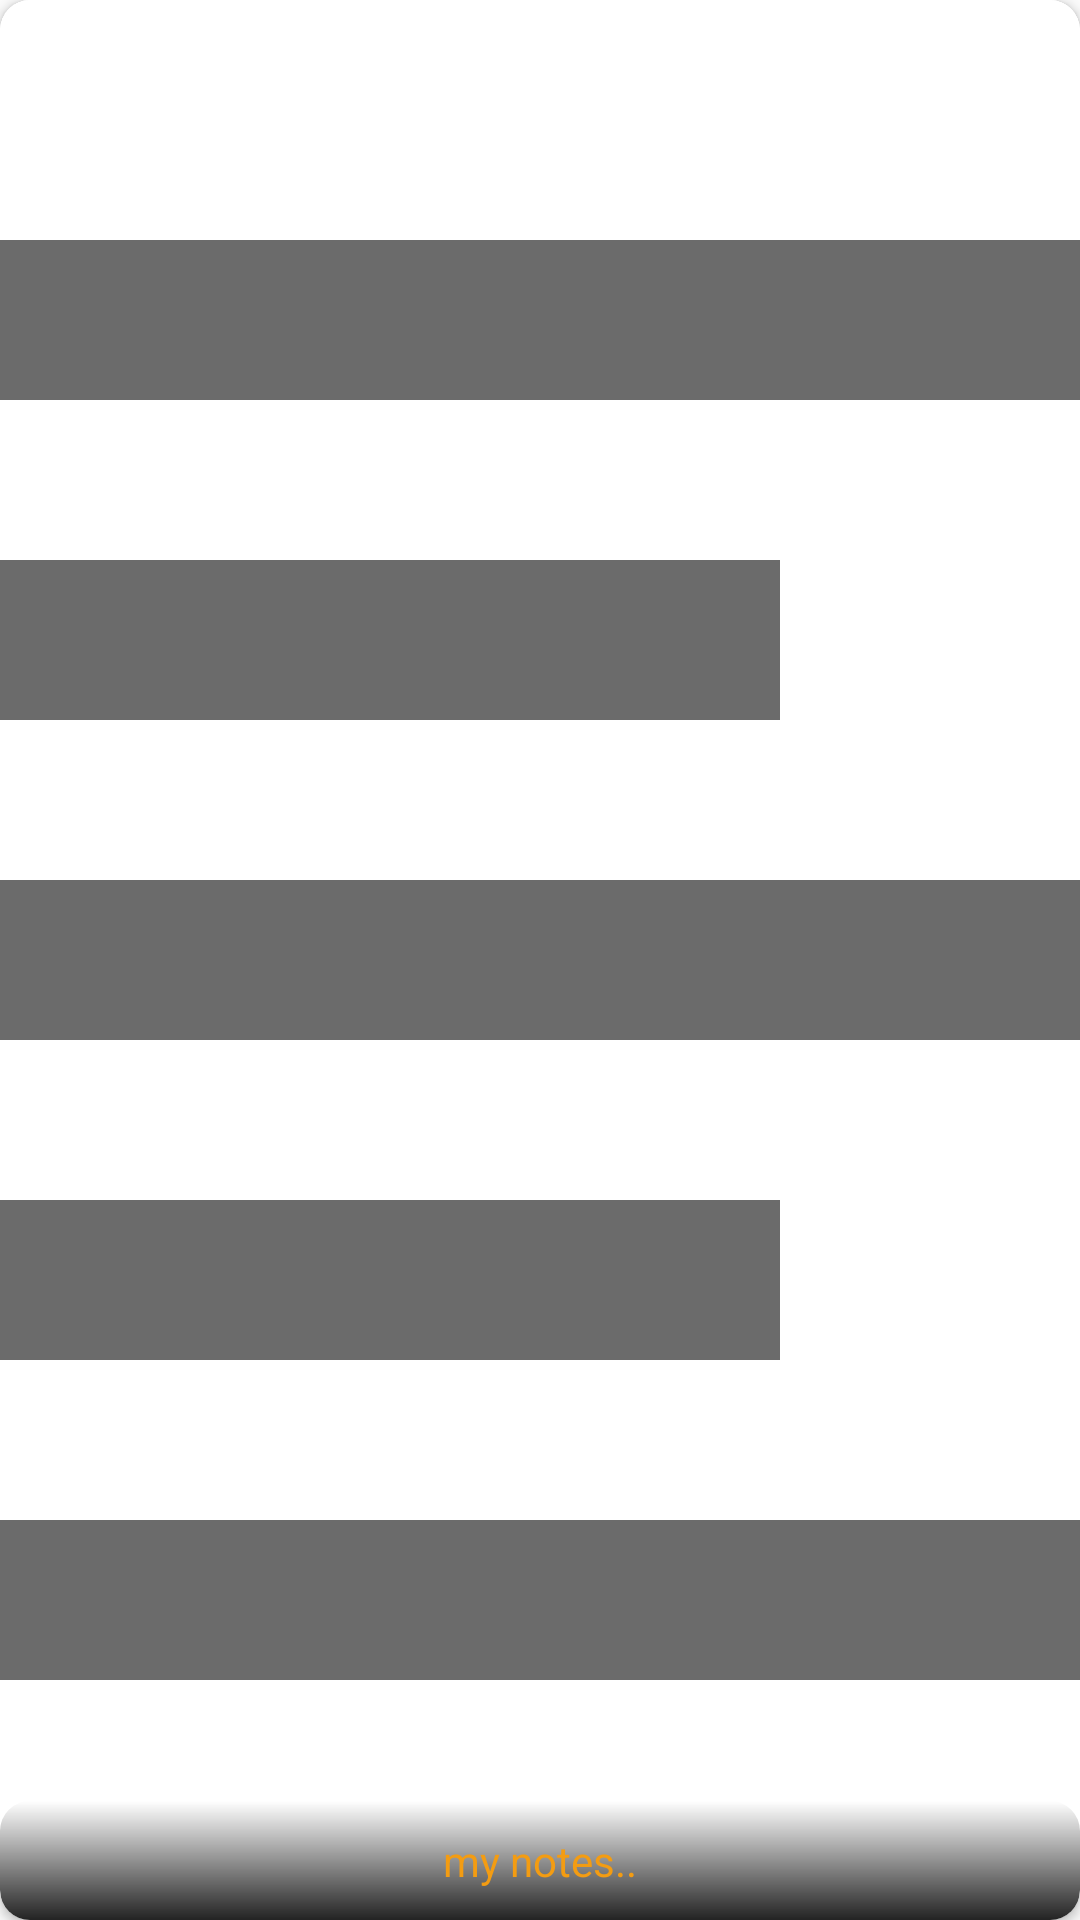

Layout XML and referenced resources for this Android screen:
<!-- AndroidManifest.xml: application theme AppTheme -->
<!-- res/layout/grid_item.xml -->
<?xml version="1.0" encoding="utf-8"?>
<androidx.cardview.widget.CardView
    xmlns:android="http://schemas.android.com/apk/res/android"
    android:layout_width="160dp"
    android:layout_height="190dp"
    xmlns:cardview="http://schemas.android.com/apk/res-auto"
    android:layout_margin="10dp"
    android:elevation="0dp"
    android:layout_columnWeight="1"
    android:background="#fad7a0"
    cardview:cardCornerRadius="10dp">

    <LinearLayout
        android:orientation="vertical"
        android:layout_width="match_parent"
        android:layout_height="match_parent"
        android:background="@drawable/grid_item_bg"
        >

        <ImageView
            android:id="@+id/thumbnail"
            android:layout_width="match_parent"
            android:layout_height="match_parent"
            android:scaleType="centerCrop"
            android:background="@drawable/grid_item_bg"
            android:src="@drawable/ic_format_align_left_black_24dp" />

        <TextView
            android:id="@+id/title"
            android:textColor="@color/colorbookmark"
            android:textSize="14sp"
            android:gravity="center"
            android:layout_marginTop="-40dp"
            android:background="@drawable/grid_title_bg"
            android:layout_width="match_parent"
            android:layout_height="40dp"
            android:layout_gravity="bottom"
            android:textAlignment="gravity"
            android:text="my notes.."
            />


    </LinearLayout>

</androidx.cardview.widget.CardView>
<!-- resources referenced by this layout -->
<resources>
  <color name="colorbookmark">#f39c12</color>
  <!-- drawable grid_item_bg (drawable) -->
  <?xml version="1.0" encoding="utf-8"?>
  <shape xmlns:android="http://schemas.android.com/apk/res/android">
  
      <corners
          android:radius="10dp"
          />
      <solid
          android:color="#fff"
      />
  </shape>
  <!-- drawable grid_title_bg (drawable-v24) -->
  <?xml version="1.0" encoding="utf-8"?>
  <shape xmlns:android="http://schemas.android.com/apk/res/android">
  
      <corners
          android:radius="10dp"
          />
      <gradient
          android:startColor="#00ffffff"
          android:endColor="#212121"
          android:angle="-90"/>
  </shape>
  <!-- drawable ic_format_align_left_black_24dp (drawable) -->
  <vector android:height="24dp" android:tint="#aa212121"
      android:viewportHeight="24.0" android:viewportWidth="24.0"
      android:width="24dp" xmlns:android="http://schemas.android.com/apk/res/android">
      <path android:fillColor="#42a5f5" android:pathData="M15,15L3,15v2h12v-2zM15,7L3,7v2h12L15,7zM3,13h18v-2L3,11v2zM3,21h18v-2L3,19v2zM3,3v2h18L21,3L3,3z"/>
  </vector>
  <style name="AppTheme" parent="Theme.AppCompat.Light.NoActionBar">
          <item name="colorPrimary">@color/colorPrimary</item>
          <item name="colorPrimaryDark">@color/colorPrimaryDark</item>
          <item name="colorAccent">@color/colorAccent</item>
          <item name="windowActionModeOverlay">true</item>
          <item name="android:windowContentTransitions" tools:targetApi="lollipop">true</item>
          <item name="actionModeBackground">@drawable/toolbar_solid_context</item>
          <item name="windowActionBarOverlay">true</item>
          <item name="windowActionBar">false</item>
          <item name="windowNoTitle">true</item>
      </style>
  <color name="colorPrimary">#008577</color>
  <color name="colorPrimaryDark">#f39c12</color>
  <color name="colorAccent">#FFC30B</color>
  <!-- drawable toolbar_solid_context (drawable) -->
  <?xml version="1.0" encoding="utf-8"?>
  <shape xmlns:android="http://schemas.android.com/apk/res/android"
      android:shape="rectangle">
      <solid android:color="#015"/>
  </shape>
</resources>
